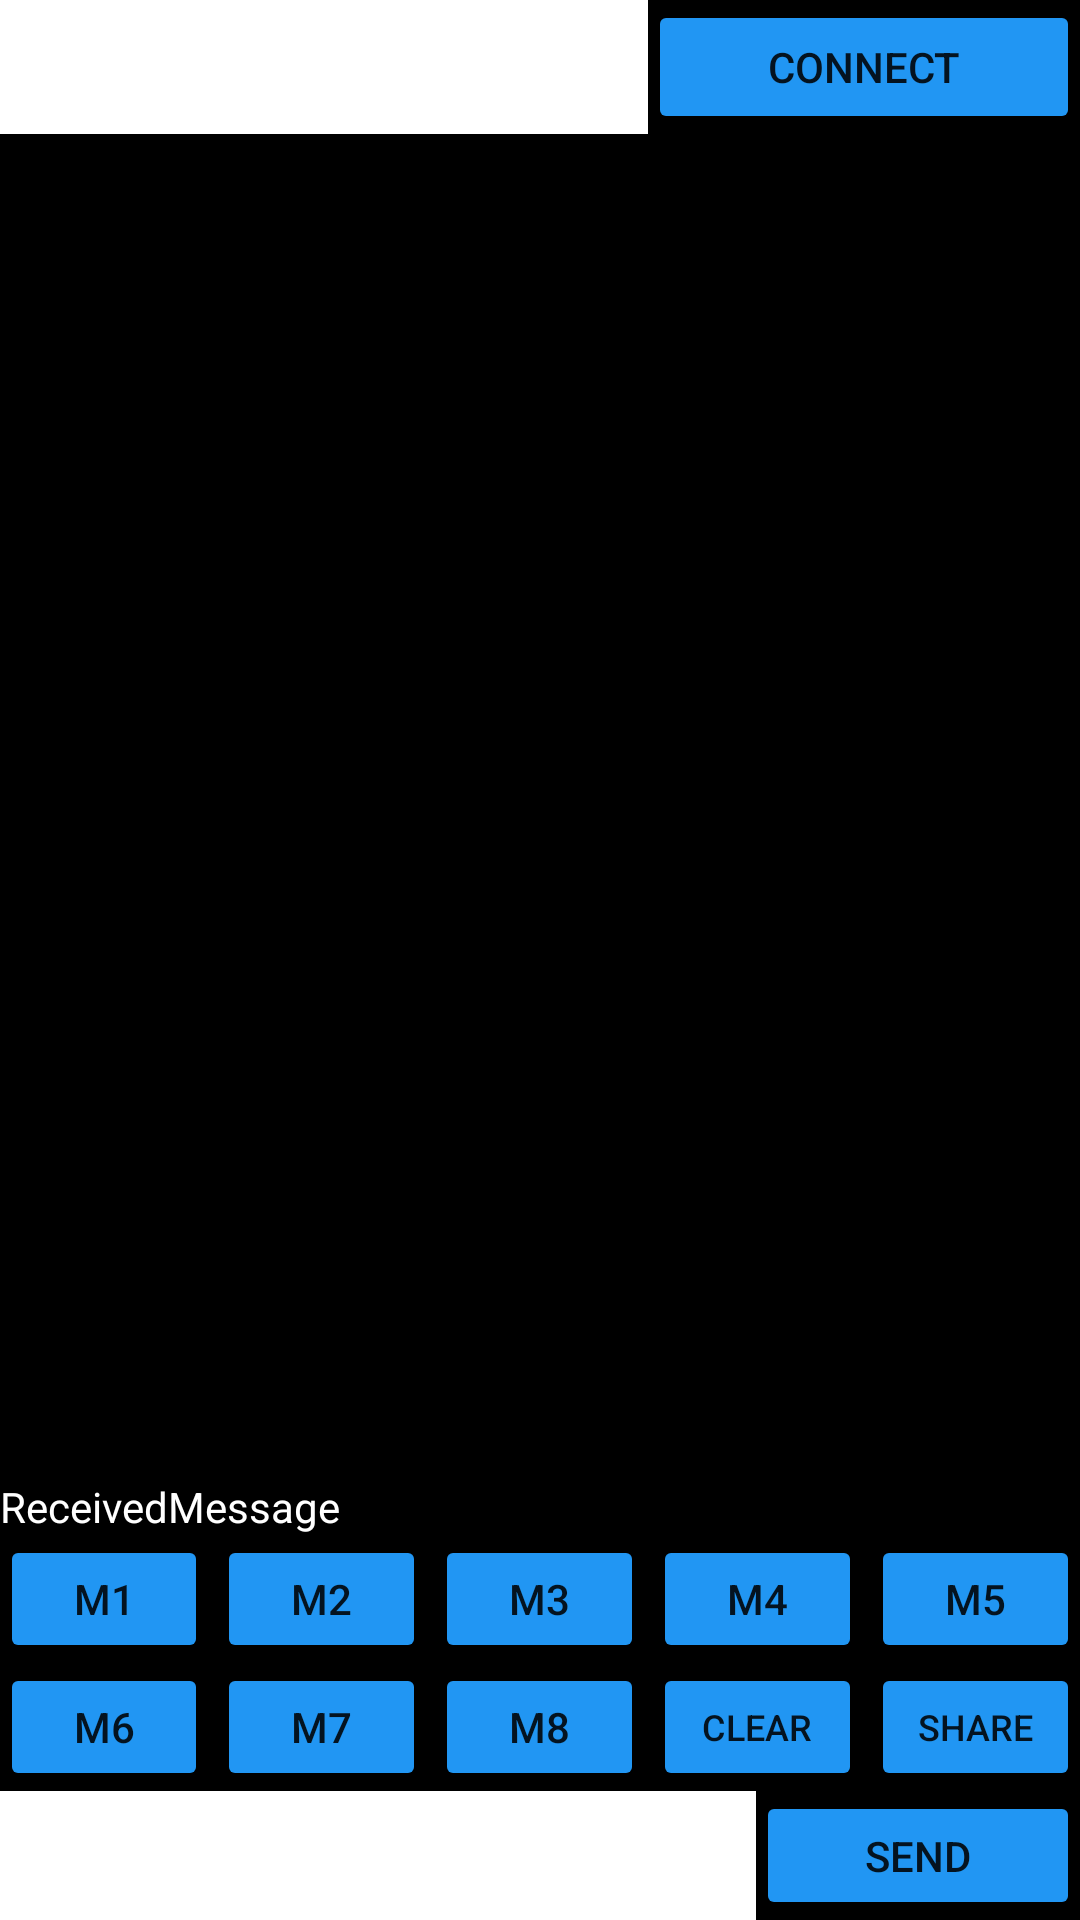

Layout XML and referenced resources for this Android screen:
<!-- AndroidManifest.xml: application theme Theme.AppCompat.Light.NoActionBar -->
<!-- res/layout/activity_main.xml -->
<?xml version="1.0" encoding="utf-8"?>
<LinearLayout xmlns:android="http://schemas.android.com/apk/res/android"
    xmlns:app="http://schemas.android.com/apk/res-auto"
    xmlns:tools="http://schemas.android.com/tools"
    android:layout_width="match_parent"
    android:layout_height="match_parent"
    android:orientation="vertical"
    android:weightSum="100"
    tools:context=".MainActivity">

    <LinearLayout
        android:layout_width="match_parent"
        android:layout_height="0dp"
        android:layout_weight="7"
        android:orientation="horizontal"
        android:weightSum="1"
        android:background="@color/black"
        >

        <LinearLayout
            android:layout_width="0dp"
            android:layout_height="match_parent"
            android:layout_weight=".6"

            >

            <Spinner
                android:id="@+id/idMASpinnerBTPairedDevices"
                android:layout_width="match_parent"
                android:background="@color/white"
                android:layout_height="match_parent">

            </Spinner>

        </LinearLayout>

        <LinearLayout
            android:layout_width="0dp"
            android:layout_height="match_parent"
            android:layout_weight=".4">

            <Button
                android:id="@+id/idMAButtonConnect"
                android:layout_width="match_parent"
                android:text="Connect"
                android:backgroundTint="@color/BT_BLUE"
                android:layout_height="match_parent">

            </Button>

        </LinearLayout>


    </LinearLayout>

    <LinearLayout
        android:layout_width="match_parent"
        android:layout_height="0dp"
        android:layout_weight="73">


        <TextView
            android:id="@+id/idMATextViewReceivedMessage"
            android:layout_width="match_parent"
            android:layout_height="match_parent"
            android:background="@color/black"
            android:scrollbars="vertical"
            android:text="ReceivedMessage"
            android:gravity="bottom"
            android:textColor="@color/white">


        </TextView>


    </LinearLayout>

    <LinearLayout
        android:layout_width="match_parent"
        android:layout_height="0dp"
        android:layout_weight="20"
        android:weightSum="3"
        android:orientation="vertical"
        android:background="@color/black">

        
        <LinearLayout
            android:layout_width="match_parent"
            android:layout_height="0dp"
            android:orientation="horizontal"
            android:layout_weight="1"
            android:weightSum="100"
            >

            <Button
                android:id="@+id/idMAButtonStoreData1"
                android:layout_width="0dp"
                android:layout_height="match_parent"
                android:text="M1"
                android:layout_weight="20"
                android:backgroundTint="@color/BT_BLUE">

            </Button>

            <Button
                android:id="@+id/idMAButtonStoreData2"
                android:layout_width="0dp"
                android:layout_height="match_parent"
                android:text="M2"
                android:layout_weight="20"
                android:layout_marginLeft="3dp"
                android:backgroundTint="@color/BT_BLUE">

            </Button>

            <Button
                android:id="@+id/idMAButtonStoreData3"
                android:layout_width="0dp"
                android:layout_height="match_parent"
                android:text="M3"
                android:layout_weight="20"
                android:layout_marginLeft="3dp"
                android:backgroundTint="@color/BT_BLUE">

            </Button>

            <Button
                android:id="@+id/idMAButtonStoreData4"
                android:layout_width="0dp"
                android:layout_height="match_parent"
                android:text="M4"
                android:layout_marginLeft="3dp"
                android:layout_weight="20"
                android:backgroundTint="@color/BT_BLUE">

            </Button>

            <Button
                android:id="@+id/idMAButtonStoreData5"
                android:layout_width="0dp"
                android:layout_height="match_parent"
                android:text="M5"
                android:layout_marginLeft="3dp"
                android:layout_weight="20"
                android:backgroundTint="@color/BT_BLUE">

            </Button>



        </LinearLayout>

        <LinearLayout
            android:layout_width="match_parent"
            android:layout_height="0dp"
            android:orientation="horizontal"
            android:layout_weight="1"
            android:weightSum="100">

            <Button
                android:id="@+id/idMAButtonStoreData6"
                android:layout_width="0dp"
                android:layout_height="match_parent"
                android:text="M6"
                android:layout_weight="20"
                android:backgroundTint="@color/BT_BLUE">

            </Button>

            <Button
                android:id="@+id/idMAButtonStoreData7"
                android:layout_width="0dp"
                android:layout_height="match_parent"
                android:text="M7"
                android:layout_weight="20"
                android:layout_marginLeft="3dp"
                android:backgroundTint="@color/BT_BLUE">

            </Button>

            <Button
                android:id="@+id/idMAButtonStoreData8"
                android:layout_width="0dp"
                android:layout_height="match_parent"
                android:text="M8"
                android:layout_weight="20"
                android:layout_marginLeft="3dp"
                android:backgroundTint="@color/BT_BLUE">

            </Button>

            <Button
                android:id="@+id/idMAButtonStoreData9"
                android:layout_width="0dp"
                android:layout_height="match_parent"
                android:layout_marginLeft="3dp"
                android:layout_weight="20"
                android:backgroundTint="@color/BT_BLUE"
                android:text="Clear"
                android:textSize="12dp"
                tools:ignore="TextSizeCheck">

            </Button>

            <Button
                android:id="@+id/idMAButtonShare"
                android:layout_width="0dp"
                android:layout_height="match_parent"
                android:layout_marginLeft="3dp"
                android:layout_weight="20"
                android:backgroundTint="@color/BT_BLUE"
                android:text="Share"
                android:textSize="12dp"
                tools:ignore="TextSizeCheck">

            </Button>

        </LinearLayout>

        <LinearLayout
            android:layout_width="match_parent"
            android:layout_height="0dp"
            android:layout_weight="1"
            android:orientation="horizontal"
            android:weightSum="1">

            <LinearLayout
                android:layout_width="0dp"
                android:layout_height="match_parent"
                android:layout_weight=".7"
                >

                <EditText
                    android:id="@+id/idMAEditTextSendMessage"
                    android:layout_width="match_parent"
                    android:layout_height="match_parent"
                    android:background="@color/white"
                    android:textColor="@color/black"
                    tools:ignore="SpeakableTextPresentCheck">

                </EditText>


            </LinearLayout>


            <LinearLayout
                android:layout_width="0dp"
                android:layout_height="match_parent"
                android:layout_weight=".3"
                >

                <Button
                    android:id="@+id/idMAButtonSendData"
                    android:layout_width="match_parent"
                    android:layout_height="match_parent"
                    android:text="Send"
                    android:backgroundTint="@color/BT_BLUE"
                    >

                </Button>

            </LinearLayout>


        </LinearLayout>


    </LinearLayout>


</LinearLayout>
<!-- resources referenced by this layout -->
<resources>
  <color name="BT_BLUE">#2196F3</color>
  <color name="black">#000000</color>
  <color name="white">#FFFFFF</color>
</resources>
